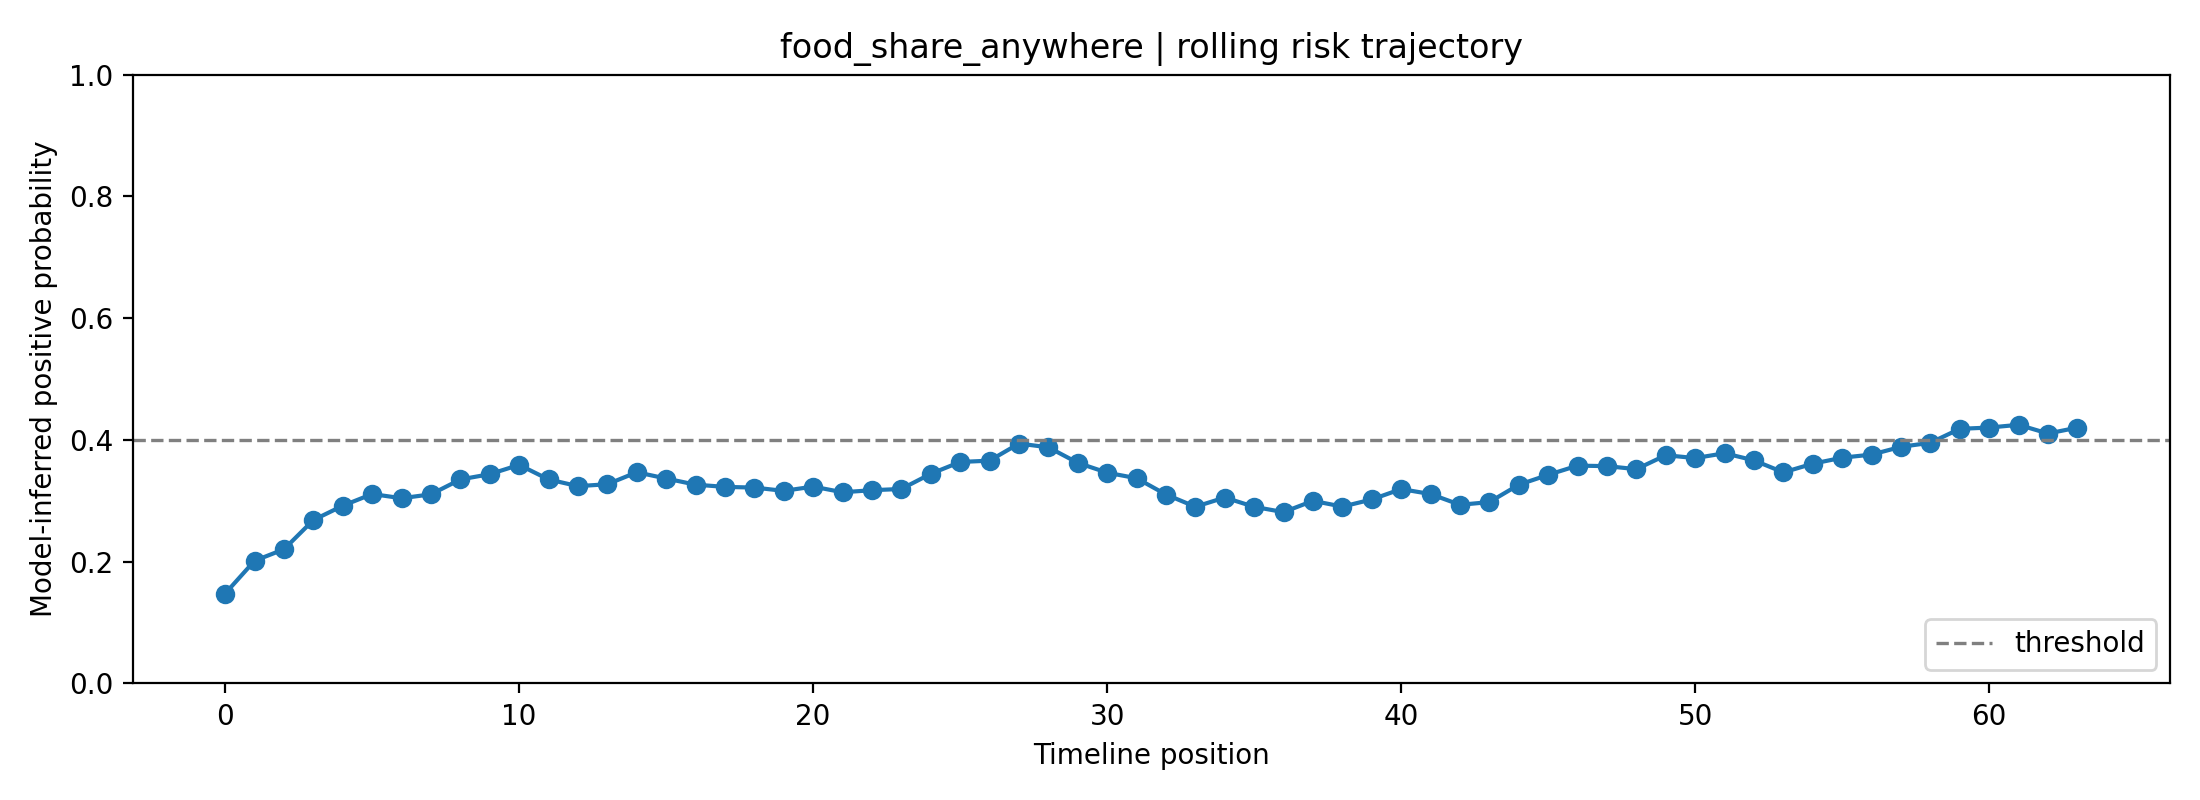

Values plotted in this chart, from the file beside it:
fold, user_id, label, position, risk_prob, raw_prob, logit, n_posts_used, mode
4, food_share_anywhere, 0, 0, 0.1477, 0.3368, -0.6778, 1, rolling
4, food_share_anywhere, 0, 1, 0.2015, 0.3917, -0.4404, 2, rolling
4, food_share_anywhere, 0, 2, 0.2204, 0.4089, -0.3684, 3, rolling
4, food_share_anywhere, 0, 3, 0.2684, 0.4492, -0.2037, 4, rolling
4, food_share_anywhere, 0, 4, 0.2919, 0.4676, -0.1299, 5, rolling
4, food_share_anywhere, 0, 5, 0.3112, 0.482, -0.0721, 6, rolling
4, food_share_anywhere, 0, 6, 0.3042, 0.4768, -0.09273, 7, rolling
4, food_share_anywhere, 0, 7, 0.3107, 0.4816, -0.07359, 8, rolling
4, food_share_anywhere, 0, 8, 0.3351, 0.4993, -0.00294, 8, rolling
4, food_share_anywhere, 0, 9, 0.3437, 0.5054, 0.02143, 8, rolling
4, food_share_anywhere, 0, 10, 0.359, 0.5159, 0.06381, 8, rolling
4, food_share_anywhere, 0, 11, 0.3351, 0.4993, -0.002906, 8, rolling
4, food_share_anywhere, 0, 12, 0.3241, 0.4914, -0.03449, 8, rolling
4, food_share_anywhere, 0, 13, 0.3272, 0.4937, -0.02532, 8, rolling
4, food_share_anywhere, 0, 14, 0.3469, 0.5076, 0.03027, 8, rolling
4, food_share_anywhere, 0, 15, 0.3366, 0.5003, 0.001317, 8, rolling
4, food_share_anywhere, 0, 16, 0.3265, 0.4932, -0.02739, 8, rolling
4, food_share_anywhere, 0, 17, 0.3229, 0.4905, -0.03791, 8, rolling
4, food_share_anywhere, 0, 18, 0.3217, 0.4897, -0.0412, 8, rolling
4, food_share_anywhere, 0, 19, 0.3163, 0.4858, -0.05695, 8, rolling
4, food_share_anywhere, 0, 20, 0.3233, 0.4909, -0.03655, 8, rolling
4, food_share_anywhere, 0, 21, 0.3141, 0.4841, -0.06357, 8, rolling
4, food_share_anywhere, 0, 22, 0.3174, 0.4866, -0.05379, 8, rolling
4, food_share_anywhere, 0, 23, 0.3195, 0.488, -0.04782, 8, rolling
4, food_share_anywhere, 0, 24, 0.3444, 0.5058, 0.02319, 8, rolling
4, food_share_anywhere, 0, 25, 0.3638, 0.5192, 0.07695, 8, rolling
4, food_share_anywhere, 0, 26, 0.366, 0.5207, 0.08284, 8, rolling
4, food_share_anywhere, 0, 27, 0.394, 0.5395, 0.1581, 8, rolling
4, food_share_anywhere, 0, 28, 0.3879, 0.5354, 0.1419, 8, rolling
4, food_share_anywhere, 0, 29, 0.3624, 0.5183, 0.07304, 8, rolling
4, food_share_anywhere, 0, 30, 0.3462, 0.5071, 0.02828, 8, rolling
4, food_share_anywhere, 0, 31, 0.3371, 0.5007, 0.002781, 8, rolling
4, food_share_anywhere, 0, 32, 0.3104, 0.4814, -0.07449, 8, rolling
4, food_share_anywhere, 0, 33, 0.2902, 0.4663, -0.1351, 8, rolling
4, food_share_anywhere, 0, 34, 0.3054, 0.4777, -0.08917, 8, rolling
4, food_share_anywhere, 0, 35, 0.2901, 0.4662, -0.1354, 8, rolling
4, food_share_anywhere, 0, 36, 0.2814, 0.4595, -0.1623, 8, rolling
4, food_share_anywhere, 0, 37, 0.2999, 0.4736, -0.1056, 8, rolling
4, food_share_anywhere, 0, 38, 0.2904, 0.4665, -0.1344, 8, rolling
4, food_share_anywhere, 0, 39, 0.3022, 0.4753, -0.09874, 8, rolling
4, food_share_anywhere, 0, 40, 0.3193, 0.4879, -0.04827, 8, rolling
4, food_share_anywhere, 0, 41, 0.3111, 0.4819, -0.07235, 8, rolling
4, food_share_anywhere, 0, 42, 0.2934, 0.4687, -0.1252, 8, rolling
4, food_share_anywhere, 0, 43, 0.2979, 0.4721, -0.1117, 8, rolling
4, food_share_anywhere, 0, 44, 0.3264, 0.493, -0.02786, 8, rolling
4, food_share_anywhere, 0, 45, 0.3426, 0.5046, 0.01838, 8, rolling
4, food_share_anywhere, 0, 46, 0.3578, 0.5151, 0.06043, 8, rolling
4, food_share_anywhere, 0, 47, 0.357, 0.5145, 0.0582, 8, rolling
4, food_share_anywhere, 0, 48, 0.352, 0.5111, 0.04438, 8, rolling
4, food_share_anywhere, 0, 49, 0.3749, 0.5267, 0.1071, 8, rolling
4, food_share_anywhere, 0, 50, 0.3702, 0.5236, 0.09429, 8, rolling
4, food_share_anywhere, 0, 51, 0.3781, 0.5289, 0.1158, 8, rolling
4, food_share_anywhere, 0, 52, 0.3664, 0.521, 0.08412, 8, rolling
4, food_share_anywhere, 0, 53, 0.3467, 0.5074, 0.02978, 8, rolling
4, food_share_anywhere, 0, 54, 0.361, 0.5173, 0.06919, 8, rolling
4, food_share_anywhere, 0, 55, 0.3708, 0.524, 0.09604, 8, rolling
4, food_share_anywhere, 0, 56, 0.3759, 0.5274, 0.1099, 8, rolling
4, food_share_anywhere, 0, 57, 0.3887, 0.5359, 0.1439, 8, rolling
4, food_share_anywhere, 0, 58, 0.3953, 0.5403, 0.1616, 8, rolling
4, food_share_anywhere, 0, 59, 0.4182, 0.5552, 0.2216, 8, rolling
... 4 more rows
